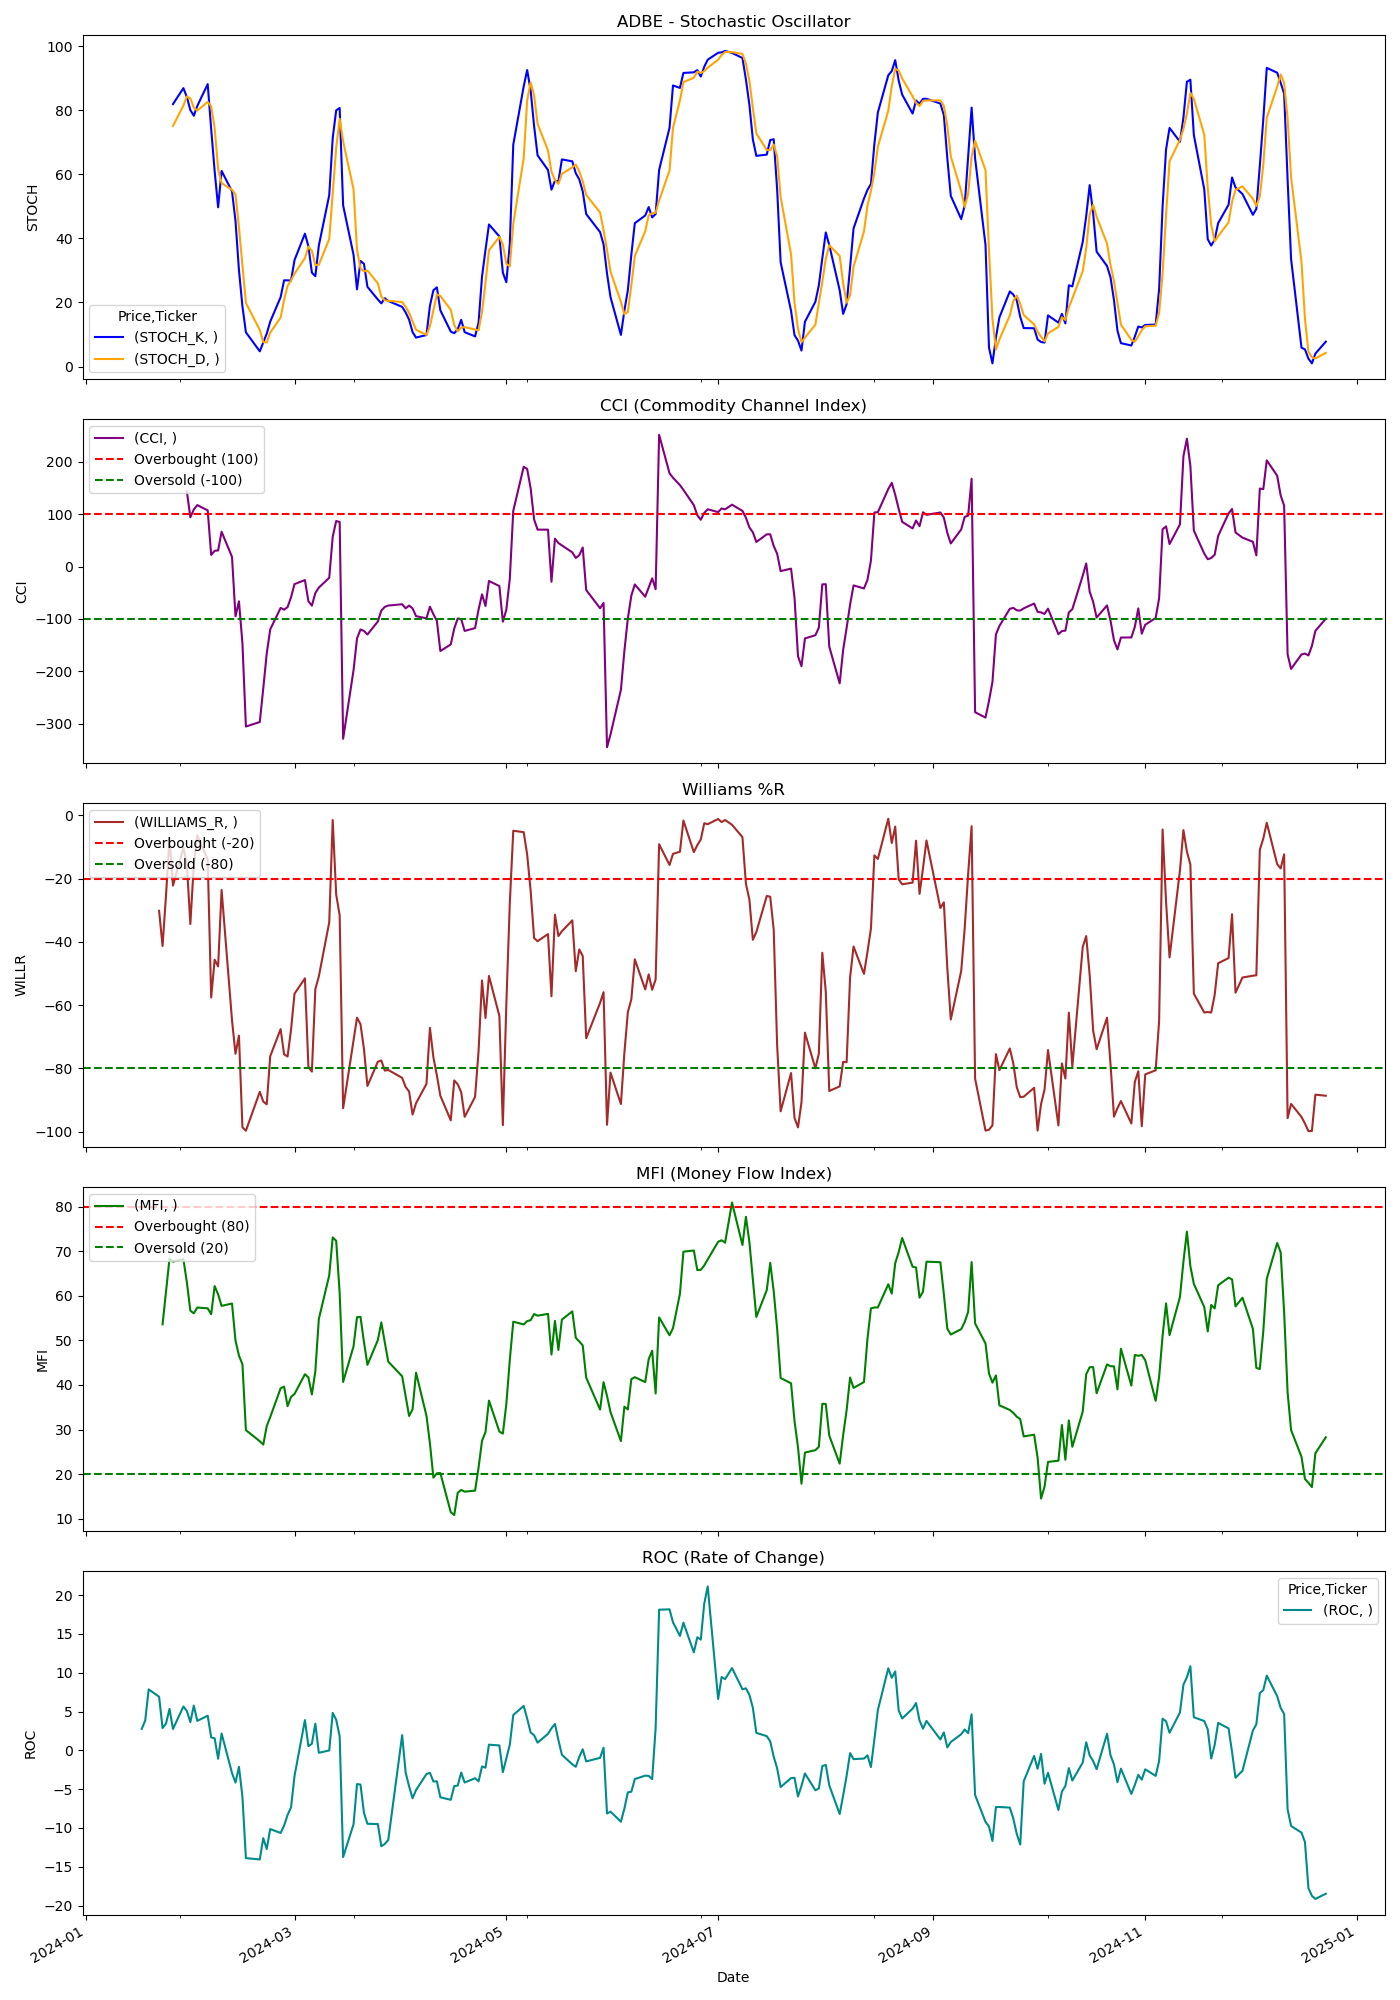

Values plotted in this chart, from the file beside it:
Price, Close, High, Low, Open, Volume, STOCH_K, STOCH_D, CCI, WILLIAMS_R, MFI, ROC
Ticker, ADBE, ADBE, ADBE, ADBE, ADBE, , , , , , 
Date, , , , , , , , , , , 
2024-01-02, 580.1, 590.4, 576.8, 589.5, 2840200, , , , , , 
2024-01-03, 571.8, 577.3, 570.2, 574.6, 2478000, , , , , , 
2024-01-04, 567, 572.9, 566.7, 571, 2092100, , , , , , 
2024-01-05, 564.6, 569.5, 563.3, 563.5, 1922900, , , , , , 
2024-01-08, 580.5, 581.5, 567.9, 567.9, 2830000, , , , , , 
2024-01-09, 586.2, 588.2, 577.3, 578.3, 1926900, , , , , , 
2024-01-10, 591, 593.7, 585.4, 585.4, 2135700, , , , , , 
2024-01-11, 597.5, 597.8, 584.5, 592.0, 2331800, , , , , , 
2024-01-12, 596.5, 599.4, 593, 598.4, 1477000, , , , , , 
2024-01-16, 597.7, 597.8, 588.3, 592.8, 2126100, , , , , , 
2024-01-17, 596.1, 596.8, 582.4, 592, 2588300, , , , , , 2.763
2024-01-18, 593.7, 596.9, 584.2, 586.9, 2793600, , , , , , 3.832
2024-01-19, 611.5, 612.1, 589.1, 593.8, 3760100, , , , , , 7.848
2024-01-22, 603.6, 621, 603.2, 615.0, 4488000, , , , -30.15, , 6.906
2024-01-23, 597.2, 604.3, 591.3, 602.2, 2723500, , , , -41.27, 53.59, 2.865
2024-01-24, 606.5, 617, 597.5, 601.7, 2999000, , , , -25.13, 61.07, 3.46
2024-01-25, 622.6, 627.1, 612.2, 615.4, 3806200, , , , -7.031, 68.35, 5.338
2024-01-26, 613.9, 622.5, 613.0, 620.7, 2137800, 81.89, 75.08, , -22.18, 67.66, 2.752
2024-01-29, 630.2, 636.2, 615.7, 615.7, 3212200, 86.86, 81.42, , -10.21, 68.19, 5.648
2024-01-30, 628, 630.5, 620.9, 630.0, 2007400, 84.07, 84.27, 143, -15.41, 63, 5.066
2024-01-31, 617.8, 625.9, 612.2, 620.0, 2666800, 80.02, 83.65, 93.99, -34.32, 56.66, 3.637
2024-02-01, 627.9, 628.8, 618.8, 619.0, 1687600, 78.26, 80.78, 108.7, -15.5, 56.05, 5.762
2024-02-02, 634.8, 638.2, 617, 624.8, 2542200, 81.31, 79.86, 117.1, -6.253, 57.37, 3.795
2024-02-05, 630.5, 634.6, 624.5, 633, 2131200, 88.12, 82.56, 107, -13.89, 57.18, 4.458
2024-02-06, 607.1, 626.5, 604.7, 625.6, 3436200, 74.1, 81.18, 22.09, -57.57, 55.86, 1.668
2024-02-07, 615.8, 620.4, 610.2, 613.2, 2313800, 60.98, 74.4, 29.93, -45.6, 62.17, 1.545
2024-02-08, 615.9, 621.3, 612.5, 615.8, 1815700, 49.7, 61.59, 30.66, -47.73, 60.31, -1.079
2024-02-09, 627.2, 628.1, 615.8, 616.0, 2091400, 61.04, 57.24, 66.28, -23.53, 57.73, 2.163
2024-02-12, 611.8, 626.3, 611.6, 626.0, 2317200, 54.66, 55.14, 18.42, -64.75, 58.26, -2.918
2024-02-13, 601.9, 608.4, 590.0, 596.7, 2985200, 45.45, 53.72, -94.81, -75.36, 49.97, -4.152
2024-02-14, 604.7, 610.3, 602.5, 605.8, 1615100, 30.09, 43.4, -66.35, -69.62, 46.58, -2.124
2024-02-15, 590.4, 607.3, 589.8, 606.0, 3677400, 18.8, 31.45, -146.2, -98.62, 44.67, -5.967
2024-02-16, 546.7, 590.1, 546.4, 589.9, 10323000, 10.69, 19.86, -305, -99.68, 29.88, -13.88
2024-02-20, 541.9, 545.9, 528, 531.5, 6567600, 4.769, 11.42, -296.4, -87.39, 27.39, -14.05
2024-02-21, 538.5, 542.6, 529.4, 539.8, 4493500, 7.486, 7.65, -232.3, -90.47, 26.65, -11.3
2024-02-22, 537.6, 555.5, 534.6, 553.9, 5023400, 10.27, 7.509, -165.8, -91.33, 30.76, -12.71
2024-02-23, 553.4, 557.2, 541.5, 543.5, 4546500, 14.02, 10.59, -119.9, -76.14, 32.8, -10.14
2024-02-26, 560.5, 570.6, 556.6, 556.6, 4251200, 21.66, 15.32, -78.9, -67.55, 39.26, -10.64
2024-02-27, 552.5, 565.9, 548.5, 565.9, 3247600, 26.93, 20.87, -82.24, -75.53, 39.64, -9.7
2024-02-28, 551.8, 557.2, 549.8, 552.0, 2313200, 26.9, 25.16, -77.38, -76.2, 35.26, -8.319
2024-02-29, 560.3, 561.9, 553.2, 554.9, 3844400, 26.84, 26.89, -58.55, -67.75, 37.32, -7.34
2024-03-01, 570.9, 572.9, 560.7, 561.1, 2903700, 33.23, 28.99, -33.48, -56.36, 37.99, -3.304
2024-03-04, 567.9, 576.2, 564.1, 572.8, 2556400, 41.47, 33.84, -25.82, -51.49, 42.41, 3.893
2024-03-05, 544.8, 564.2, 539.3, 562.6, 4286800, 37.53, 37.41, -66.29, -79.56, 41.69, 0.5407
2024-03-06, 543.1, 550.6, 538.2, 548.0, 3209800, 29.32, 36.11, -74.59, -80.99, 37.87, 0.8486
2024-03-07, 556, 558.4, 541.6, 550.0, 2660500, 28.19, 31.68, -50.48, -54.88, 43.11, 3.436
2024-03-08, 551.7, 560.4, 550.5, 553.0, 2831100, 37.74, 31.75, -40.16, -50.91, 54.78, -0.3162
2024-03-11, 560.4, 562.7, 551, 552.5, 2857800, 53.48, 39.8, -21.47, -33.77, 64.59, -0.0107
2024-03-12, 579.1, 579.8, 562.6, 568.6, 3469200, 71.29, 54.17, 56.63, -1.437, 73.07, 4.824
2024-03-13, 573.5, 585.3, 573.4, 579.1, 3466000, 79.93, 68.24, 86.73, -25.0, 72.32, 3.938
2024-03-14, 570.5, 579.5, 568.8, 578.0, 5908100, 80.67, 77.3, 84.9, -31.57, 60.62, 1.815
2024-03-15, 492.5, 503.1, 485.0, 499.6, 19570500, 50.29, 70.3, -328.4, -92.57, 40.69, -13.74
2024-03-18, 513.9, 515.7, 495.5, 495.5, 7052700, 34.88, 55.28, -197.4, -71.24, 48.66, -9.522
2024-03-19, 521.2, 522.7, 509, 509.9, 7081800, 24.09, 36.42, -137, -63.94, 55.2, -4.341
2024-03-20, 519.1, 523.9, 512.5, 523.3, 4239600, 32.95, 30.64, -120, -65.98, 55.26, -4.41
2024-03-21, 511.2, 519.7, 506.2, 517.6, 5206600, 32.08, 29.7, -122.8, -73.84, 49.64, -8.055
2024-03-22, 499.5, 511.6, 496.7, 509.1, 5410300, 24.88, 29.97, -129.6, -85.53, 44.51, -9.456
2024-03-25, 507.2, 510.6, 496.7, 496.8, 4277000, 20.93, 25.96, -104.8, -77.85, 50.07, -9.491
... 189 more rows
